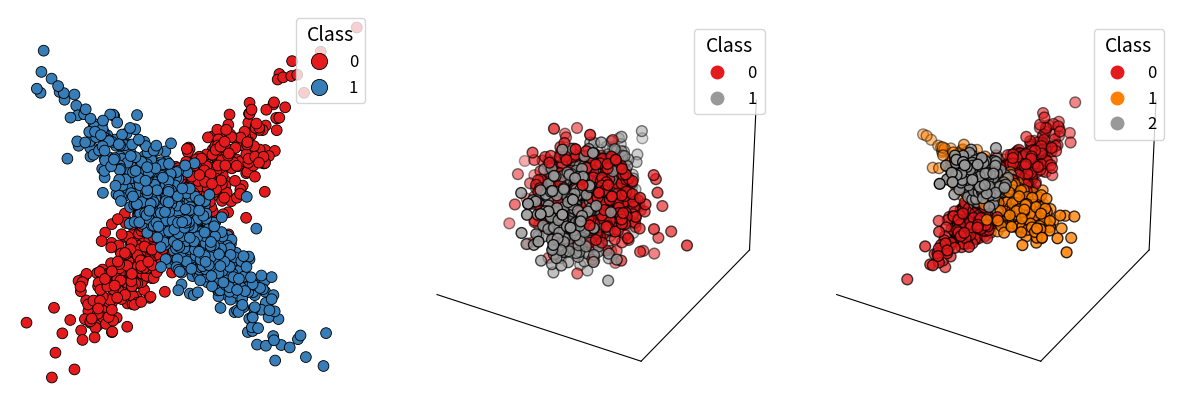

The script that saved this image:
import numpy as np
import matplotlib.pyplot as plt
import seaborn as sns
from mpl_toolkits.mplot3d import Axes3D

###############################################################################
# 1. Data Generation Functions
###############################################################################

def generate_2d_dataset(n_samples=1500, random_state=42, width=1.0):
    """
    Generate a 2D synthetic dataset with two classes roughly on lines y=x and y=-x.
    """
    np.random.seed(random_state)
    n_samples_per_class = n_samples // 2

    # Class 1: points around y = x
    t1 = np.random.normal(0, width, n_samples_per_class)
    x1 = t1
    y1 = t1 + np.random.normal(0, 0.5 * width, n_samples_per_class)
    X_class1 = np.vstack((x1, y1)).T

    # Class 2: points around y = -x
    t2 = np.random.normal(0, width, n_samples_per_class)
    x2 = t2
    y2 = -t2 + np.random.normal(0, 0.5 * width, n_samples_per_class)
    X_class2 = np.vstack((x2, y2)).T

    # Combine and label
    X = np.vstack((X_class1, X_class2))
    y = np.array([0] * n_samples_per_class + [1] * n_samples_per_class)

    return X, y

def generate_3d_dataset(n_samples=1500, random_state=42, width=1.0):
    """
    Generate a 3D synthetic dataset with two classes, each distributed along different axes.
    """
    np.random.seed(random_state)
    n_samples_per_class = n_samples // 2

    # Class 1: along x-axis (with some noise)
    x1 = np.random.normal(0, width, n_samples_per_class)
    y1 = np.random.normal(0, 0.5 * width, n_samples_per_class)
    z1 = np.random.normal(0, 0.5 * width, n_samples_per_class)
    X_class1 = np.vstack((x1, y1, z1)).T

    # Class 2: along y-axis (with some noise)
    x2 = np.random.normal(0, 0.5 * width, n_samples_per_class)
    y2 = np.random.normal(0, width, n_samples_per_class)
    z2 = np.random.normal(0, 0.5 * width, n_samples_per_class)
    X_class2 = np.vstack((x2, y2, z2)).T

    # Combine and label
    X = np.vstack((X_class1, X_class2))
    y = np.array([0] * n_samples_per_class + [1] * n_samples_per_class)

    return X, y

def generate_orthogonal_vectors():
    """
    Generate three mutually orthogonal vectors using a Gram-Schmidt-like process.
    """
    np.random.seed(42)
    v1 = np.random.rand(3)
    v1 /= np.linalg.norm(v1)

    v2 = np.random.rand(3)
    v2 -= v1 * np.dot(v2, v1)
    v2 /= np.linalg.norm(v2)

    v3 = np.random.rand(3)
    v3 -= (v1 * np.dot(v3, v1) + v2 * np.dot(v3, v2))
    v3 /= np.linalg.norm(v3)

    return v1, v2, v3

def generate_3d_3c_dataset(n_samples=3000, random_state=42, width=1.0):
    """
    Generate a 3D synthetic dataset with three classes along three orthogonal directions.
    """
    np.random.seed(random_state)
    n_samples_per_class = n_samples // 3

    # Get three orthogonal vectors
    v1, v2, v3 = generate_orthogonal_vectors()

    # Class 1 along v1
    t1 = np.random.normal(0, width, n_samples_per_class)
    X_class1 = np.outer(t1, v1) + np.random.normal(0, 0.3 * width, (n_samples_per_class, 3))

    # Class 2 along v2
    t2 = np.random.normal(0, width, n_samples_per_class)
    X_class2 = np.outer(t2, v2) + np.random.normal(0, 0.3 * width, (n_samples_per_class, 3))

    # Class 3 along v3
    t3 = np.random.normal(0, width, n_samples_per_class)
    X_class3 = np.outer(t3, v3) + np.random.normal(0, 0.3 * width, (n_samples_per_class, 3))

    # Combine and label
    X = np.vstack((X_class1, X_class2, X_class3))
    y = np.array([0] * n_samples_per_class + [1] * n_samples_per_class + [2] * n_samples_per_class)

    return X, y

###############################################################################
# 2. Generate the Datasets
###############################################################################

X_2d, y_2d = generate_2d_dataset()
X_3d, y_3d = generate_3d_dataset()
X_3d_3c, y_3d_3c = generate_3d_3c_dataset()

###############################################################################
# 3. Plotting with "Ball-Like" Markers (Circles)
###############################################################################

# Create a figure with three subplots side by side
fig = plt.figure(figsize=(15, 5))

# ---------------------------
# Subplot 1: 2D Dataset
# ---------------------------
ax1 = fig.add_subplot(131)
sns.scatterplot(
    x=X_2d[:, 0],
    y=X_2d[:, 1],
    hue=y_2d,
    palette='Set1',
    edgecolor='k',
    s=60,
    marker='o',
    ax=ax1,
    legend='brief'
)
ax1.set_xticks([])
ax1.set_yticks([])
ax1.set_frame_on(False)  # 2D axes support set_frame_on
ax1.legend(title="Class", loc="upper right", markerscale=1.5, fontsize=12, title_fontsize=14)

# ---------------------------
# Subplot 2: 3D Dataset (2 classes)
# ---------------------------
ax2 = fig.add_subplot(132, projection='3d')
scatter_2d = ax2.scatter(
    X_3d[:, 0],
    X_3d[:, 1],
    X_3d[:, 2],
    c=y_3d,
    cmap='Set1',
    edgecolor='k',
    s=60,
    marker='o'
)
ax2.set_xticks([])
ax2.set_yticks([])
ax2.set_zticks([])

# In 3D, set_frame_on(False) is not supported, so omit it.
# Instead, we can hide the 3D panes if desired:
ax2.xaxis.pane.set_visible(False)
ax2.yaxis.pane.set_visible(False)
ax2.zaxis.pane.set_visible(False)

ax2.dist = 8  # Zoom factor for 3D
legend2d = ax2.legend(
    *scatter_2d.legend_elements(),
    title="Class",
    loc="upper right",
    markerscale=1.5,
    fontsize=12,
    title_fontsize=14
)

# ---------------------------
# Subplot 3: 3D Dataset (3 classes)
# ---------------------------
ax3 = fig.add_subplot(133, projection='3d')
scatter_3d = ax3.scatter(
    X_3d_3c[:, 0],
    X_3d_3c[:, 1],
    X_3d_3c[:, 2],
    c=y_3d_3c,
    cmap='Set1',
    edgecolor='k',
    s=60,
    marker='o'
)
ax3.set_xticks([])
ax3.set_yticks([])
ax3.set_zticks([])

# Hide 3D panes here as well
ax3.xaxis.pane.set_visible(False)
ax3.yaxis.pane.set_visible(False)
ax3.zaxis.pane.set_visible(False)

ax3.dist = 8  # Keep zoom factor consistent
legend3d = ax3.legend(
    *scatter_3d.legend_elements(),
    title="Class",
    loc="upper right",
    markerscale=1.5,
    fontsize=12,
    title_fontsize=14
)

plt.subplots_adjust(wspace=0.1, hspace=0)
plt.show()

